Image classification data set "SPBDD-Sugarcane-Pokkah-Boeng-Dataset" (Shukichi/SPBDD-Sugarcane-Pokkah-Boeng-Dataset on GitHub). Class labels (4): healthy, mild, moderate, severe.

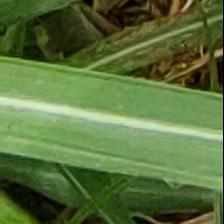
Label: healthy

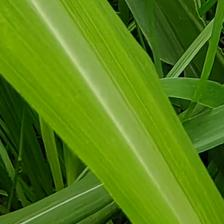
Label: healthy

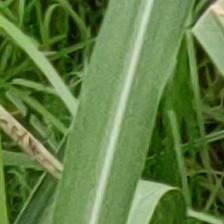
Label: healthy

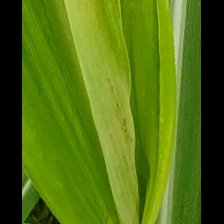
Label: mild

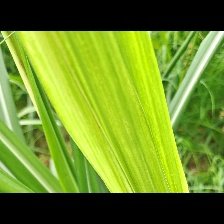
Label: mild

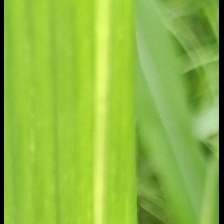
Label: mild
